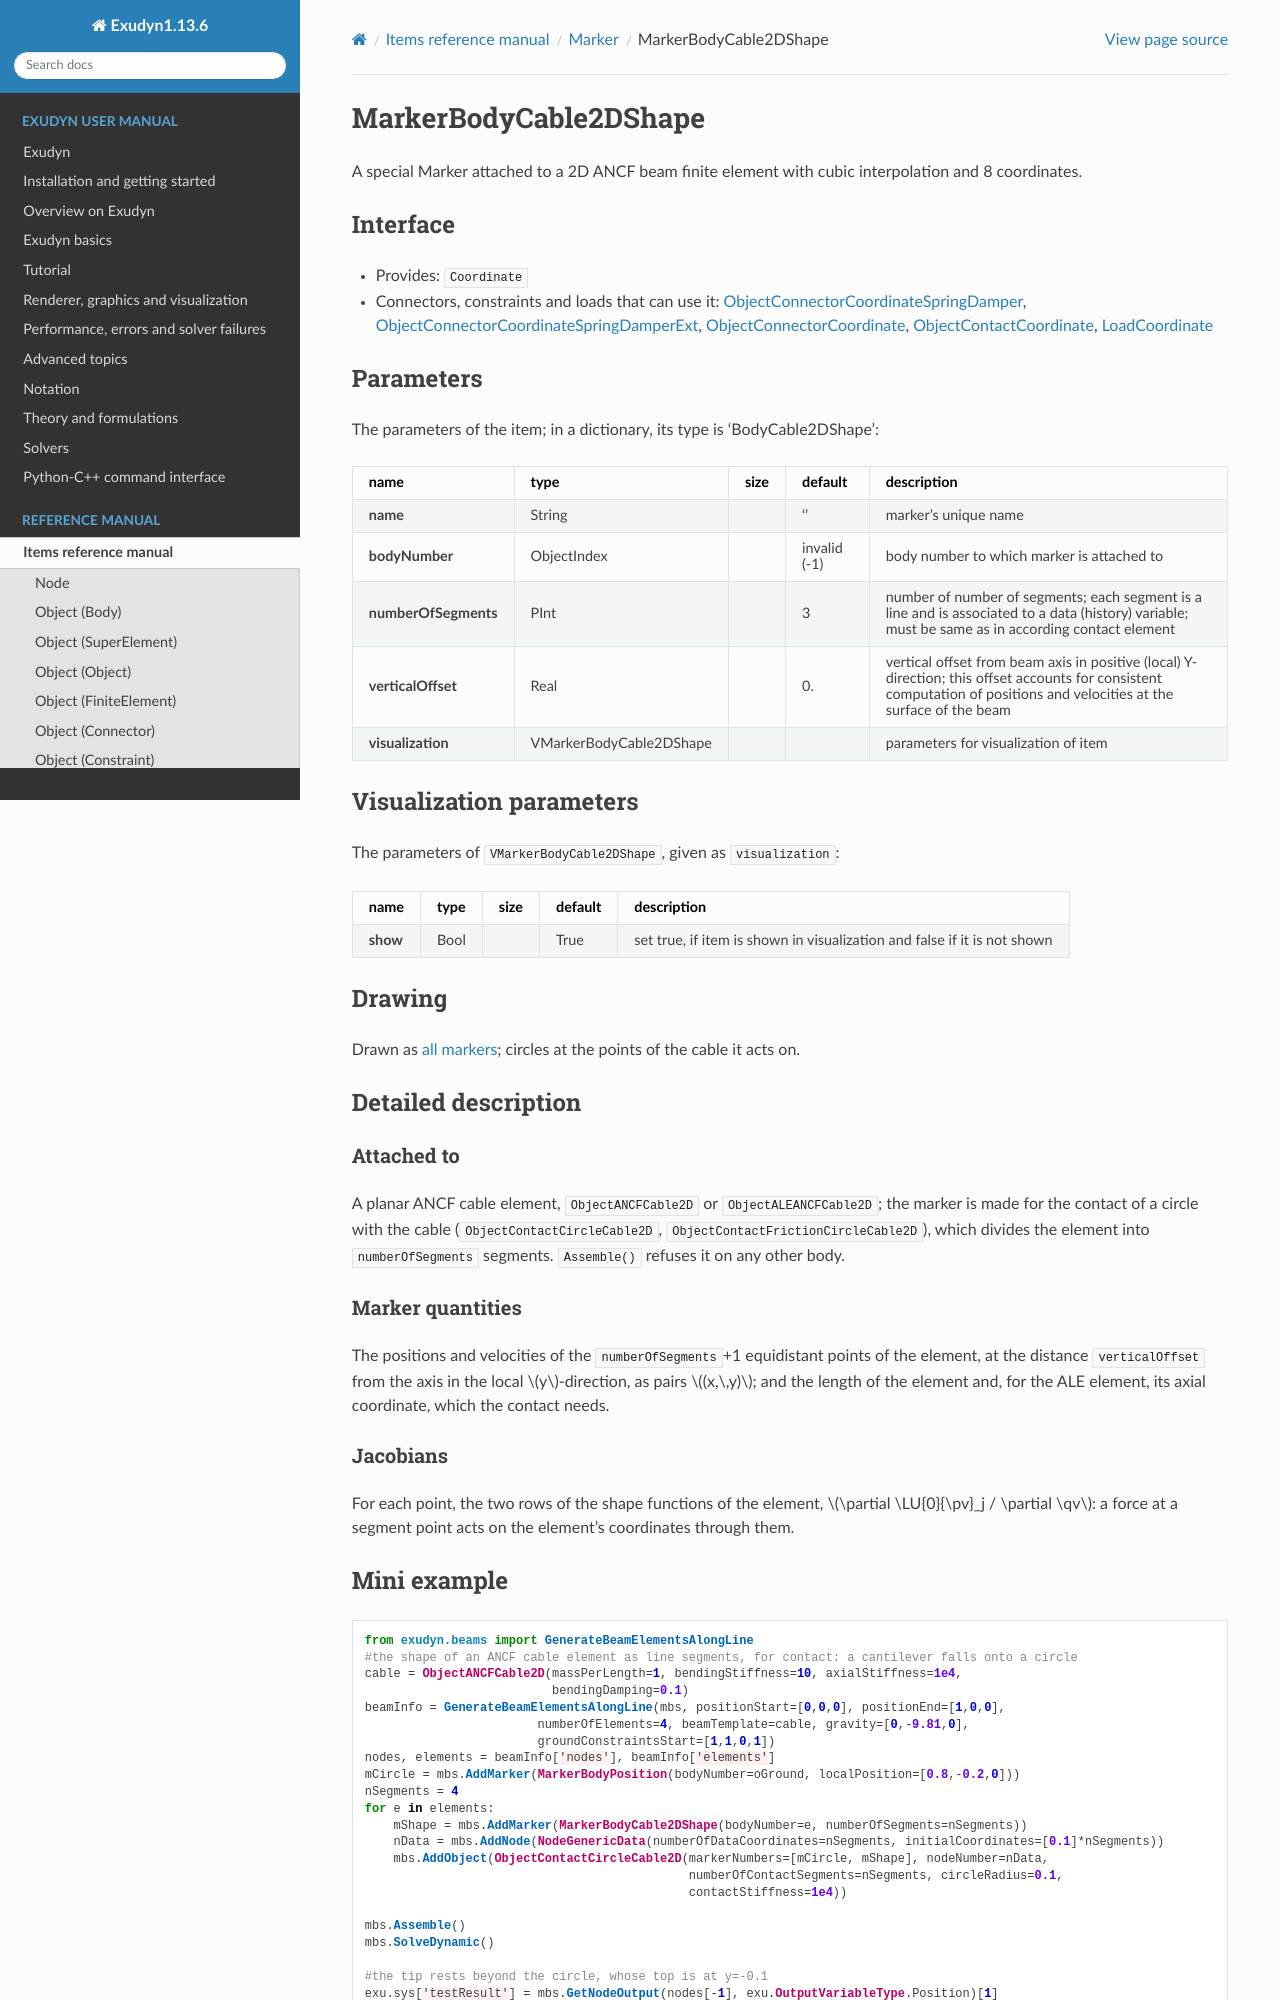

repository: jgerstmayr/EXUDYN · page: docs/generated/items/MarkerBodyCable2DShape.html · generator: sphinx

<!-- GENERATED by tools/generators/itemDocsEmitter.py from definitions/ - do not edit -->
```{raw} latex
\clearpage
```

(sec-item-markerbodycable2dshape)=
# MarkerBodyCable2DShape

A special Marker attached to a 2D ANCF beam finite element with cubic interpolation and 8 coordinates.

## Interface

- Provides: `Coordinate`
- Connectors, constraints and loads that can use it: [](#sec-item-objectconnectorcoordinatespringdamper), [](#sec-item-objectconnectorcoordinatespringdamperext), [](#sec-item-objectconnectorcoordinate), [](#sec-item-objectcontactcoordinate), [](#sec-item-loadcoordinate)

## Parameters

The parameters of the item; in a dictionary, its type is 'BodyCable2DShape':

| name | type | size | default | description |
|---|---|---|---|---|
| **name** | String |  | '' | marker's unique name |
| **bodyNumber** | ObjectIndex |  | invalid (-1) | body number to which marker is attached to |
| **numberOfSegments** | PInt |  | 3 | number of number of segments; each segment is a line and is associated to a data (history) variable; must be same as in according contact element |
| **verticalOffset** | Real |  | 0. | vertical offset from beam axis in positive (local) Y-direction; this offset accounts for consistent computation of positions and velocities at the surface of the beam |
| **visualization** | VMarkerBodyCable2DShape |  |  | parameters for visualization of item |

## Visualization parameters

The parameters of `VMarkerBodyCable2DShape`, given as `visualization`:

| name | type | size | default | description |
|---|---|---|---|---|
| **show** | Bool |  | True | set true, if item is shown in visualization and false if it is not shown |

## Drawing

Drawn as [all markers](#sec-drawing-markers); circles at the points of the cable it acts on.
(description-markerbodycable2dshape)=
## Detailed description

### Attached to

A planar ANCF cable element, `ObjectANCFCable2D` or `ObjectALEANCFCable2D`; the marker is made for
the contact of a circle with the cable (`ObjectContactCircleCable2D`,
`ObjectContactFrictionCircleCable2D`), which divides the element into `numberOfSegments` segments.
`Assemble()` refuses it on any other body.

### Marker quantities

The positions and velocities of the `numberOfSegments`+1 equidistant points of the element, at the
distance `verticalOffset` from the axis in the local $y$-direction, as pairs $(x,\,y)$; and the
length of the element and, for the ALE element, its axial coordinate, which the contact needs.

### Jacobians

For each point, the two rows of the shape functions of the element, $\partial \LU{0}{\pv}_j /
\partial \qv$: a force at a segment point acts on the element's coordinates through them.

(miniexample-markerbodycable2dshape)=
